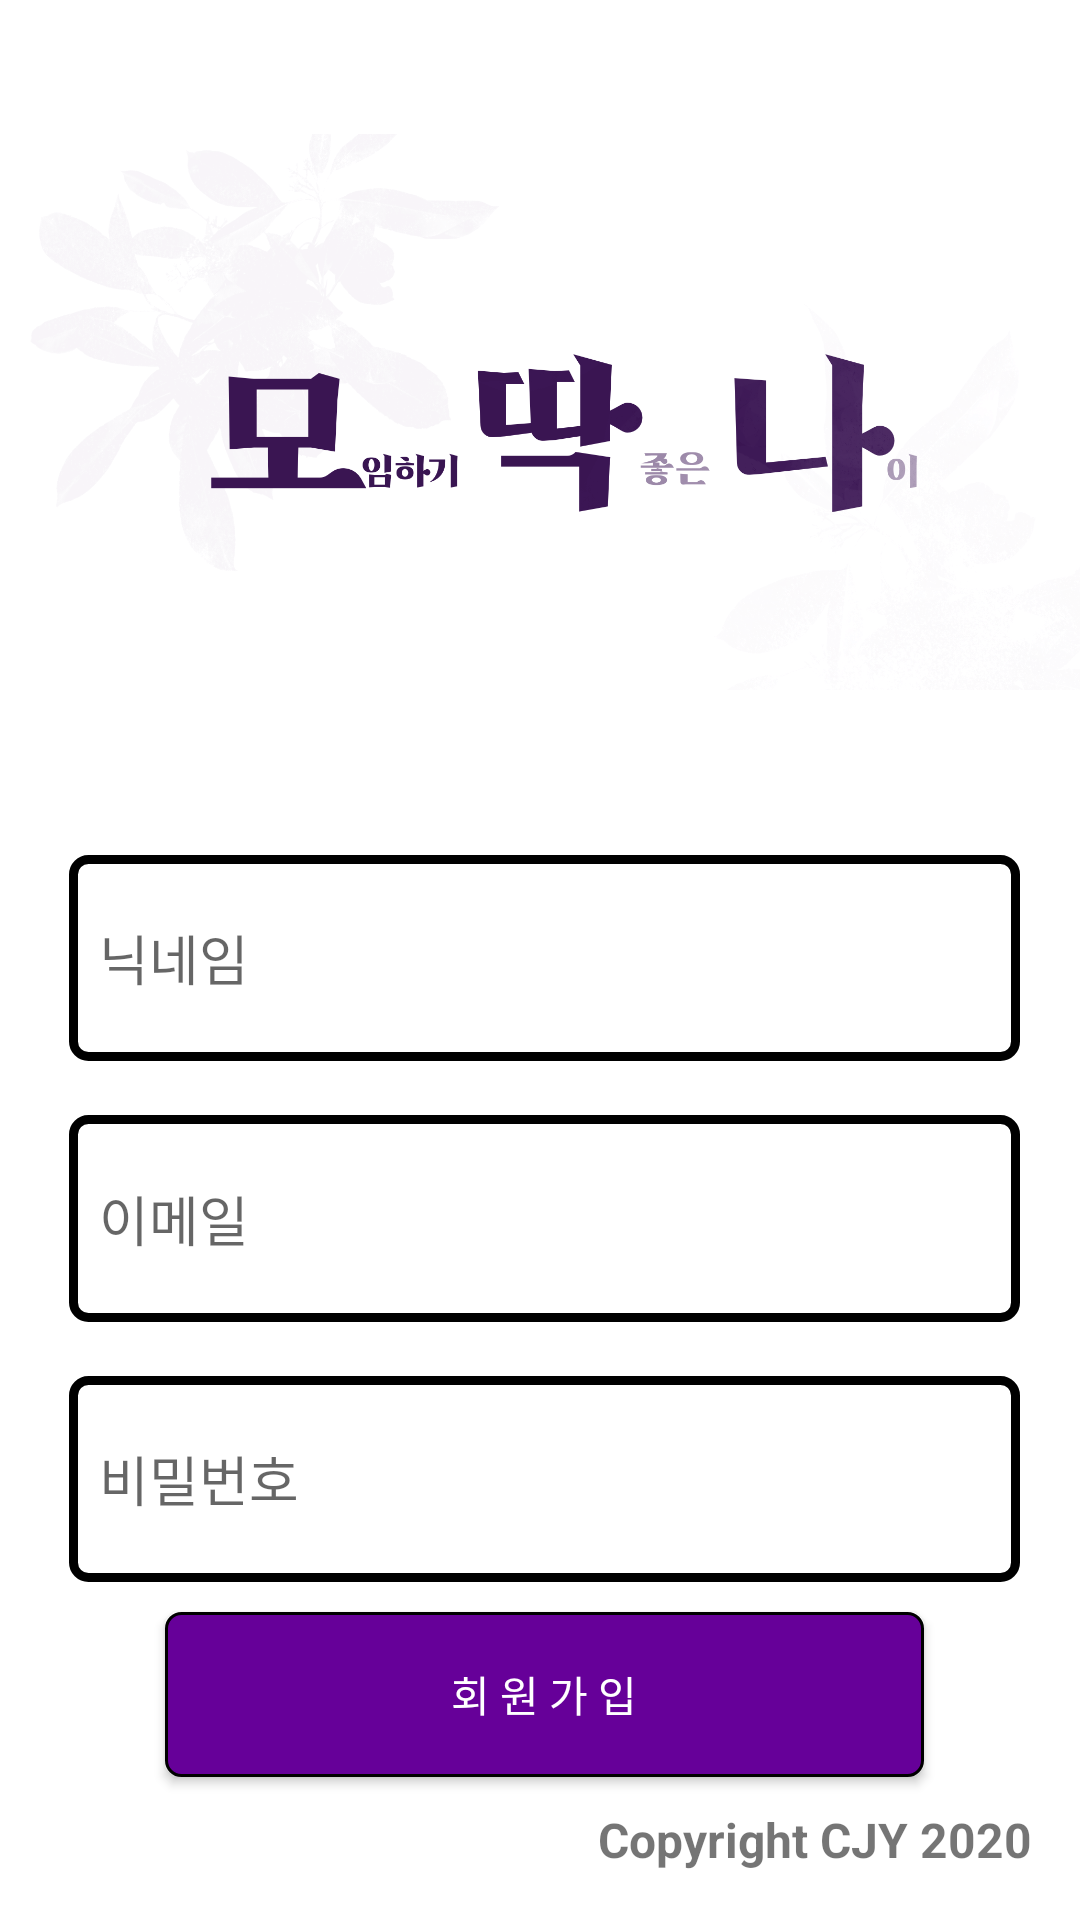

Reconstruct the res/layout file that produces this screen, plus the resources it refers to.
<!-- AndroidManifest.xml: application theme AppTheme -->
<!-- res/layout/activity_signup.xml -->
<?xml version="1.0" encoding="utf-8"?>
<androidx.constraintlayout.widget.ConstraintLayout xmlns:android="http://schemas.android.com/apk/res/android"
    xmlns:app="http://schemas.android.com/apk/res-auto"
    xmlns:tools="http://schemas.android.com/tools"
    android:layout_width="match_parent"
    android:layout_height="match_parent"
    android:background="#FFFFFF"
    android:gravity="center_vertical"
    android:orientation="vertical"
    tools:context=".SignupActivity">


    <ImageView
        android:id="@+id/main_logo"
        android:layout_width="0dp"
        android:layout_height="0dp"
        android:layout_marginStart="3dp"
        android:layout_marginBottom="10dp"
        android:scaleType="centerInside"
        android:src="@drawable/logo3"
        app:layout_constraintBottom_toTopOf="@+id/sign_nickname"
        app:layout_constraintEnd_toEndOf="parent"
        app:layout_constraintHorizontal_bias="0.448"
        app:layout_constraintStart_toStartOf="parent"
        app:layout_constraintTop_toTopOf="parent"
        app:layout_constraintVertical_weight="6"/>

    <EditText
        android:id="@+id/sign_nickname"

        android:layout_width="0dp"
        android:layout_height="0dp"

        android:layout_marginStart="20dp"
        android:layout_marginEnd="20dp"
        android:layout_marginBottom="10dp"
        android:background="@drawable/border"
        android:fontFamily="@font/bmjua"
        android:hint="닉네임"
        android:paddingStart="10dp"
        app:layout_constraintBottom_toTopOf="@+id/sign_email"
        app:layout_constraintEnd_toEndOf="@+id/main_logo"
        app:layout_constraintHorizontal_bias="0.0"
        app:layout_constraintStart_toStartOf="@+id/main_logo"
        app:layout_constraintTop_toBottomOf="@+id/main_logo"
        app:layout_constraintVertical_bias="0.0"
        app:layout_constraintVertical_weight="1.5"/>

    <EditText
        android:id="@+id/sign_email"

        android:layout_width="0dp"
        android:layout_height="0dp"
        android:layout_marginTop="8dp"
        android:layout_marginBottom="10dp"
        android:background="@drawable/border"
        android:fontFamily="@font/bmjua"
        android:hint="이메일"
        android:paddingStart="10dp"

        app:layout_constraintBottom_toTopOf="@+id/sign_password"
        app:layout_constraintEnd_toEndOf="@+id/sign_nickname"
        app:layout_constraintHorizontal_bias="0.0"

        app:layout_constraintStart_toStartOf="@+id/sign_nickname"
        app:layout_constraintTop_toBottomOf="@+id/sign_nickname"
        app:layout_constraintVertical_chainStyle="packed"
        app:layout_constraintVertical_weight="1.5"/>

    <EditText
        android:id="@+id/sign_password"
        android:layout_width="0dp"
        android:layout_height="0dp"
        android:layout_marginTop="8dp"
        android:layout_marginBottom="10dp"
        android:background="@drawable/border"
        android:fontFamily="@font/bmjua"
        android:hint="비밀번호"
        android:paddingStart="10dp"
        app:layout_constraintBottom_toTopOf="@+id/sign_success"
        app:layout_constraintEnd_toEndOf="@+id/sign_email"
        app:layout_constraintStart_toStartOf="@+id/sign_email"
        app:layout_constraintTop_toBottomOf="@+id/sign_email"
        app:layout_constraintVertical_chainStyle="packed"
        app:layout_constraintVertical_weight="1.5"/>

    <Button
        android:id="@+id/sign_success"
        android:layout_width="0dp"
        android:layout_height="0dp"
        android:layout_gravity="end"
        android:layout_marginStart="32dp"
        android:layout_marginEnd="32dp"
        android:layout_marginBottom="10dp"
        android:background="@drawable/button_border"
        android:fontFamily="@font/bmjua"
        android:text="회 원 가 입"
        android:textColor="#FFFFFF"
        app:layout_constraintBottom_toBottomOf="@id/copyright"
        app:layout_constraintEnd_toEndOf="@+id/sign_password"
        app:layout_constraintStart_toStartOf="@+id/sign_password"
        app:layout_constraintTop_toBottomOf="@+id/sign_password"
        app:layout_constraintVertical_weight="1.2"/>

    <androidx.appcompat.widget.AppCompatTextView
        android:id="@+id/copyright"
        android:layout_width="wrap_content"
        android:layout_height="wrap_content"
        android:layout_marginEnd="16dp"
        android:layout_marginBottom="16dp"
        android:text="Copyright CJY 2020"
        android:textSize="16sp"
        android:textStyle="bold"
        app:layout_constraintBottom_toBottomOf="parent"
        app:layout_constraintEnd_toEndOf="parent"
        app:layout_constraintHorizontal_bias="1"
        app:layout_constraintStart_toStartOf="parent"
        app:layout_constraintTop_toBottomOf="@+id/sign_success"
        app:layout_constraintVertical_bias="1"
        app:layout_constraintVertical_weight="0.8"/>
</androidx.constraintlayout.widget.ConstraintLayout>
<!-- resources referenced by this layout -->
<resources>
  <!-- drawable border (drawable) -->
  <?xml version="1.0" encoding="utf-8"?>
  <shape xmlns:android="http://schemas.android.com/apk/res/android"
      android:shape="rectangle" android:thickness="0dp">
          <stroke android:width="3dp" android:color="#000000"/>
          <corners android:radius="5dp" />
          <solid android:color="#ffffff"/>
  </shape>
  <!-- drawable button_border (drawable) -->
  <?xml version="1.0" encoding="utf-8"?>
  <shape xmlns:android="http://schemas.android.com/apk/res/android">
  
          android:shape="rectangle" android:thickness="0dp">
  
          <stroke android:width="1dp" android:color="#000000"/>
          <corners android:radius="5dp" />
          <solid android:color="#660099"/>
  
  </shape>
  <!-- drawable logo3: png bitmap (drawable, 595530 bytes) -->
  <style name="AppTheme" parent="Theme.AppCompat.Light.NoActionBar">
          
  
          <item name="colorPrimary">@color/colorPrimary</item>
          <item name="colorPrimaryDark">@color/colorPrimaryDark</item>
          <item name="colorAccent">@color/colorAccent</item>
          <item name="colorControlActivated">@color/colorControlActivated</item>
          <item name="colorControlNormal">@color/colorControlNormal</item>
          <item name="colorControlHighlight">@color/colorPrimary</item>
          <item name="android:windowBackground">@color/windowBackground</item>
      </style>
  <color name="colorPrimary">#6200EE</color>
  <color name="colorPrimaryDark">#3700B3</color>
  <color name="colorAccent">#03DAC5</color>
  <color name="colorControlActivated">#8A7A6B</color>
  <color name="colorControlNormal">#A79D93</color>
  <color name="windowBackground">#F7F3EE</color>
</resources>
